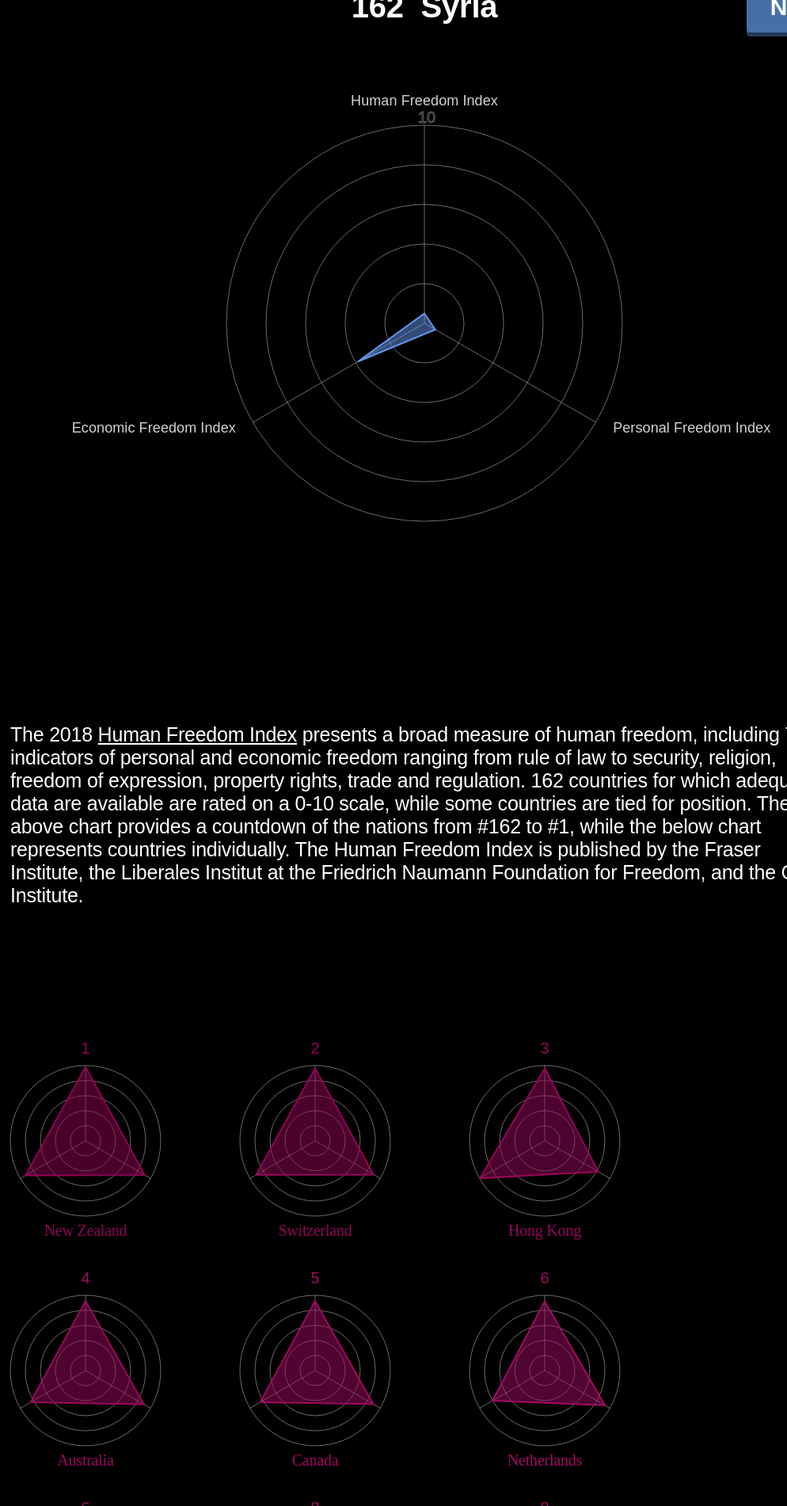
D3 v5 page, settled after 480 driven frames (8 s of simulated time); the page loaded 1 data file(s).


// ── chart.js
/*
1nd radar takes form of click-through reverse countdown of countries. 
*/

async function drawRadar1() {

    // 1. Access data
    let dataset = await d3.json("freedom.json")
    // console.log(dataset)

    const freedomRankAccessor = d => d.freedomRank
    const countryAccessor = d => d.country
    dataset1 = dataset.sort((a, b) => countryAccessor(a) - countryAccessor(b))

    const metrics1 = [
        "Human Freedom Index",
        "Personal Freedom Index",
        "Economic Freedom Index",
    ]

    // 2. Create chart dimensions
    const width1 = 900
    let dimensions1 = {
        width1: width1,
        height1: width1,
        radius1: width1 / 2,
        margin1: {
            top1: 250,
            right1: 200,
            bottom1: 150,
            left1: 200,
        },
    }
    dimensions1.boundedWidth1 = dimensions1.width1 - dimensions1.margin1.left1 - dimensions1.margin1.right1
    dimensions1.boundedHeight1 = dimensions1.height1 - dimensions1.margin1.top1 - dimensions1.margin1.bottom1
    dimensions1.boundedRadius1 = dimensions1.radius1 - ((dimensions1.margin1.left1 + dimensions1.margin1.right1) / 2)

    // 3. Draw canvas
    const wrapper1 = d3.select("#wrapper1")
        .append("svg")
        .attr("width", dimensions1.width1)
        .attr("height", dimensions1.height1)

    const bounds1 = wrapper1.append("g")
        .style("transform", `translate(${dimensions1.margin1.left1}px, ${dimensions1.margin1.top1 - 100}px)`)

    // 4. Create scales
    // Domain takes min and max value of three metrics
    // and maps their extent onto the range of the boundedRadius  
    const metricScales1 = metrics1.map(metric => (
        d3.scaleLinear()
            .domain(d3.extent(dataset1, d => +d[metric]))
            .range([0, dimensions1.boundedRadius1])
            .nice()
    ))

    // 5. Draw peripherals

    // g to hold background circles, lines and text 
    const axis1 = bounds1.append("g")
    // d3.range() returns an array from zero to the specified end minus one 
    const gridCircles1 = d3.range(6).map((d, i) => (
        axis1.append("circle")
            .attr("cx", dimensions1.boundedRadius1)
            .attr("cy", dimensions1.boundedRadius1)
            .attr("r", dimensions1.boundedRadius1 * (i / 5))
            .attr("class", "grid-line")
    ))

    const tick1 = d3.range(1).map((d, i) => {
        axis1.append("text")
            .attr("x", dimensions1.boundedRadius1 - 8)
            .attr("y", dimensions1.boundedRadius1 * (i / 1) - 3)
            .text("10")
            .attr("class", "grid-line")
    })

    const gridLines1 = metrics1.map((metric, i) => {
        const angle1 = i * ((Math.PI * 2) / metrics1.length) - Math.PI * 0.5
        return axis1.append("line")
            .attr("x1", dimensions1.boundedWidth1 / 2)
            .attr("x2", Math.cos(angle1) * dimensions1.boundedRadius1 + dimensions1.boundedWidth1 / 2)
            .attr("y1", dimensions1.boundedHeight1 / 2)
            .attr("y2", Math.sin(angle1) * dimensions1.boundedRadius1 + dimensions1.boundedWidth1 / 2)
            .attr("class", "grid-line")
    })

    const labels1 = metrics1.map((metric, i) => {
        const angle1 = i * ((Math.PI * 2) / metrics1.length) - Math.PI * 0.5
        const x1 = Math.cos(angle1) * (dimensions1.boundedRadius1 * 1.1) + dimensions1.boundedWidth1 / 2
        const y1 = Math.sin(angle1) * (dimensions1.boundedRadius1 * 1.1) + dimensions1.boundedHeight1 / 2
        return axis1.append("text")
            .attr("x", x1)
            .attr("y", y1)
            .attr("class", "metric-label")
            .style("text-anchor",
                i == 0 || i == metrics1.length / 2 ? "middle" :
                    i < metrics1.length / 2 ? "start" :
                        "end"

            )
            .text(metric)
    })

    // 6. Draw data (usually peripherals come before)

    const line1 = bounds1.append("path")
        .attr("class", "line1")

    const drawLine1 = (country) => {
        const lineGenerator1 = d3.lineRadial()
            .angle((metric, i) => i * ((Math.PI * 2) / metrics1.length))
            .radius((metric, i) => metricScales1[i](+country[metric] || 0))
            .curve(d3.curveLinearClosed)

        const line1 = bounds1.select(".line1")
            .datum(metrics1)
            .attr("d", lineGenerator1)
            .style("transform", `translate(${dimensions1.boundedRadius1}px, ${dimensions1.boundedRadius1}px)`)
    }

    let activeCountryIndex = 0 // set country to 0
    const rank = d3.select("#rank")
    const country = d3.select("#country")
    const reversed = dataset.reverse() // reverse countdown  
    // Update rank and country text, and draw line by calling index n of dataset.
    const updateChart = () => {
        rank.text(freedomRankAccessor(dataset[activeCountryIndex]))
        country.text(countryAccessor(dataset[activeCountryIndex]))
        drawLine1(dataset[activeCountryIndex])
    }
    updateChart()

    // Update country on click by calling updateChart function. 
    // activeCountryIndex counter adds 1 for each button click,
    // until n/reversed.length is -162, making the remainder 0 again.
    d3.select("#show-next-country").on("click", e => {
        activeCountryIndex = (activeCountryIndex + 1) % reversed.length
        updateChart()
    })

}
drawRadar1()

/*
2nd radar takes form of small multiples. Each chart is 250px and they form responsive
rows of SVGs that redraw depending on window size, thanks to CSS display: flex; flex-wrap: wrap; 
*/

async function drawRadar() {

    // 1. Access data
    let dataset = await d3.json("freedom.json")
    // console.log(dataset)

    const metrics = [
        "Human Freedom Index",
        "Personal Freedom Index",
        "Economic Freedom Index",
    ]

    dataset.forEach(drawCircle);

    function drawCircle(countryData) {

        // Create chart dimensions
        const width = 250
        let dimensions = {
            width: width,
            height: width,
            radius: width / 2,
            margin: {
                top: 30,
                right: 30,
                bottom: 30,
                left: 30,
            },
        }
        dimensions.boundedWidth = dimensions.width - dimensions.margin.left - dimensions.margin.right
        dimensions.boundedHeight = dimensions.height - dimensions.margin.top - dimensions.margin.bottom
        dimensions.boundedRadius = dimensions.radius - ((dimensions.margin.left + dimensions.margin.right) / 2)

        const wrapper2 = d3.select("#wrapper2")
            .append("svg")
            .attr("width", dimensions.boundedWidth + 100)
            .attr("height", dimensions.boundedHeight + 100)

        const bounds = wrapper2.append("g")

        // 4. Create scales
        // Domain takes min and max value of three metrics
        // and maps their extent onto the range of the boundedRadius  
        const metricScales1 = metrics.map(metric => (
            d3.scaleLinear()
                .domain(d3.extent(dataset, d => +d[metric]))
                .range([0, dimensions.boundedRadius])
                .nice()
        ))

        const axis = bounds.append("g")
            .style("transform", `translate(${50}px, ${50}px)`)

        // d3.range() returns an array from zero to the specified end minus one 
        const gridCircles = d3.range(6).map((d, i) => (
            axis.append("circle")
                .attr("cx", dimensions.boundedRadius)
                .attr("cy", dimensions.boundedRadius)
                .attr("r", dimensions.boundedRadius * (i / 5))
                .attr("class", "grid-line")
        ))

        const gridLines = metrics.map((metric, i) => {
            const angle = i * ((Math.PI * 2) / metrics.length) - Math.PI * 0.5
            return axis.append("line")
                .attr("x1", dimensions.boundedWidth / 2)
                .attr("x2", Math.cos(angle) * dimensions.boundedRadius + dimensions.boundedWidth / 2)
                .attr("y1", dimensions.boundedHeight / 2)
                .attr("y2", Math.sin(angle) * dimensions.boundedRadius + dimensions.boundedWidth / 2)
                .attr("class", "grid-line")
        })

        // 5. Draw data

        // Sequential color palette based on Brewer scheme https://github.com/d3/d3-scale-chromatic
        var myColor = d3.scaleSequential(d3.interpolatePiYG)//d3.interpolatePRGn
            .domain([0, 161]);
        // .interpolator(d3.interpolateViridis);
        

        const line = bounds.append("path")
            .attr("class", "line")
            .attr("stroke", function (d) { return myColor(countryData.freedomRank) })
            .attr("fill", function (d) { return myColor(countryData.freedomRank) })

        const drawLine = (country) => {
            const lineGenerator = d3.lineRadial()
                .angle((metric, i) => i * ((Math.PI * 2) / metrics.length))
                .radius((metric, i) => metricScales1[i](+country[metric] || 0))
                .curve(d3.curveLinearClosed)

            const line = bounds.select(".line")
                .datum(metrics)
                .attr("d", lineGenerator)
                .style("transform", `translate(${dimensions.boundedRadius + 50}px, ${dimensions.boundedRadius + 50}px)`)
        }

        const country = axis.append("text")
            .attr("class", "metric-label2")
            .attr("x", dimensions.boundedRadius)
            .attr("y", dimensions.boundedRadius + 120)
            .attr("text-anchor", "middle")
            .text(countryData.country)
            .style("font-size", 20)
            .style("font-family", "Bai Jamjuree")
            .attr("fill", function (d) { return myColor(countryData.freedomRank) })

        const rank = axis.append("text")
            .attr("class", "metric-label2")
            .attr("x", dimensions.boundedRadius)
            .attr("y", dimensions.boundedRadius - 110)
            .attr("text-anchor", "middle")
            .text(countryData.freedomRank)
            .style("font-size", 20)
            .attr("fill", function (d) { return myColor(countryData.freedomRank) })

        drawLine(countryData)

    }

}
drawRadar()



### data: freedom.json
[
 {
  "country": "New Zealand",
  "freedomRank": 1,
  "Personal Freedom Index": "9.28",
  "Economic Freedom Index": "8.49",
  "Human Freedom Index": "8.89"
 },
 {
  "country": "Switzerland",
  "freedomRank": 2,
  "Personal Freedom Index": "9.19",
  "Economic Freedom Index": "8.39",
  "Human Freedom Index": "8.79"
 },
 {
  "country": "Hong Kong",
  "freedomRank": 3,
  "Personal Freedom Index": "8.58",
  "Economic Freedom Index": "8.97",
  "Human Freedom Index": "8.78"
 },
 {
  "country": "Australia",
  "freedomRank": 4,
  "Personal Freedom Index": "9.18",
  "Economic Freedom Index": "7.98",
  "Human Freedom Index": "8.58"
 },
 {
  "country": "Canada",
  "freedomRank": 5,
  "Personal Freedom Index": "9.15",
  "Economic Freedom Index": "7.98",
  "Human Freedom Index": "8.57"
 },
 {
  "country": "Netherlands",
  "freedomRank": 6,
  "Personal Freedom Index": "9.4",
  "Economic Freedom Index": "7.71",
  "Human Freedom Index": "8.55"
 },
 {
  "country": "Denmark",
  "freedomRank": 6,
  "Personal Freedom Index": "9.33",
  "Economic Freedom Index": "7.77",
  "Human Freedom Index": "8.55"
 },
 {
  "country": "United Kingdom",
  "freedomRank": 8,
  "Personal Freedom Index": 9,
  "Economic Freedom Index": 8,
  "Human Freedom Index": "8.5"
 },
 "... 154 more items"
]